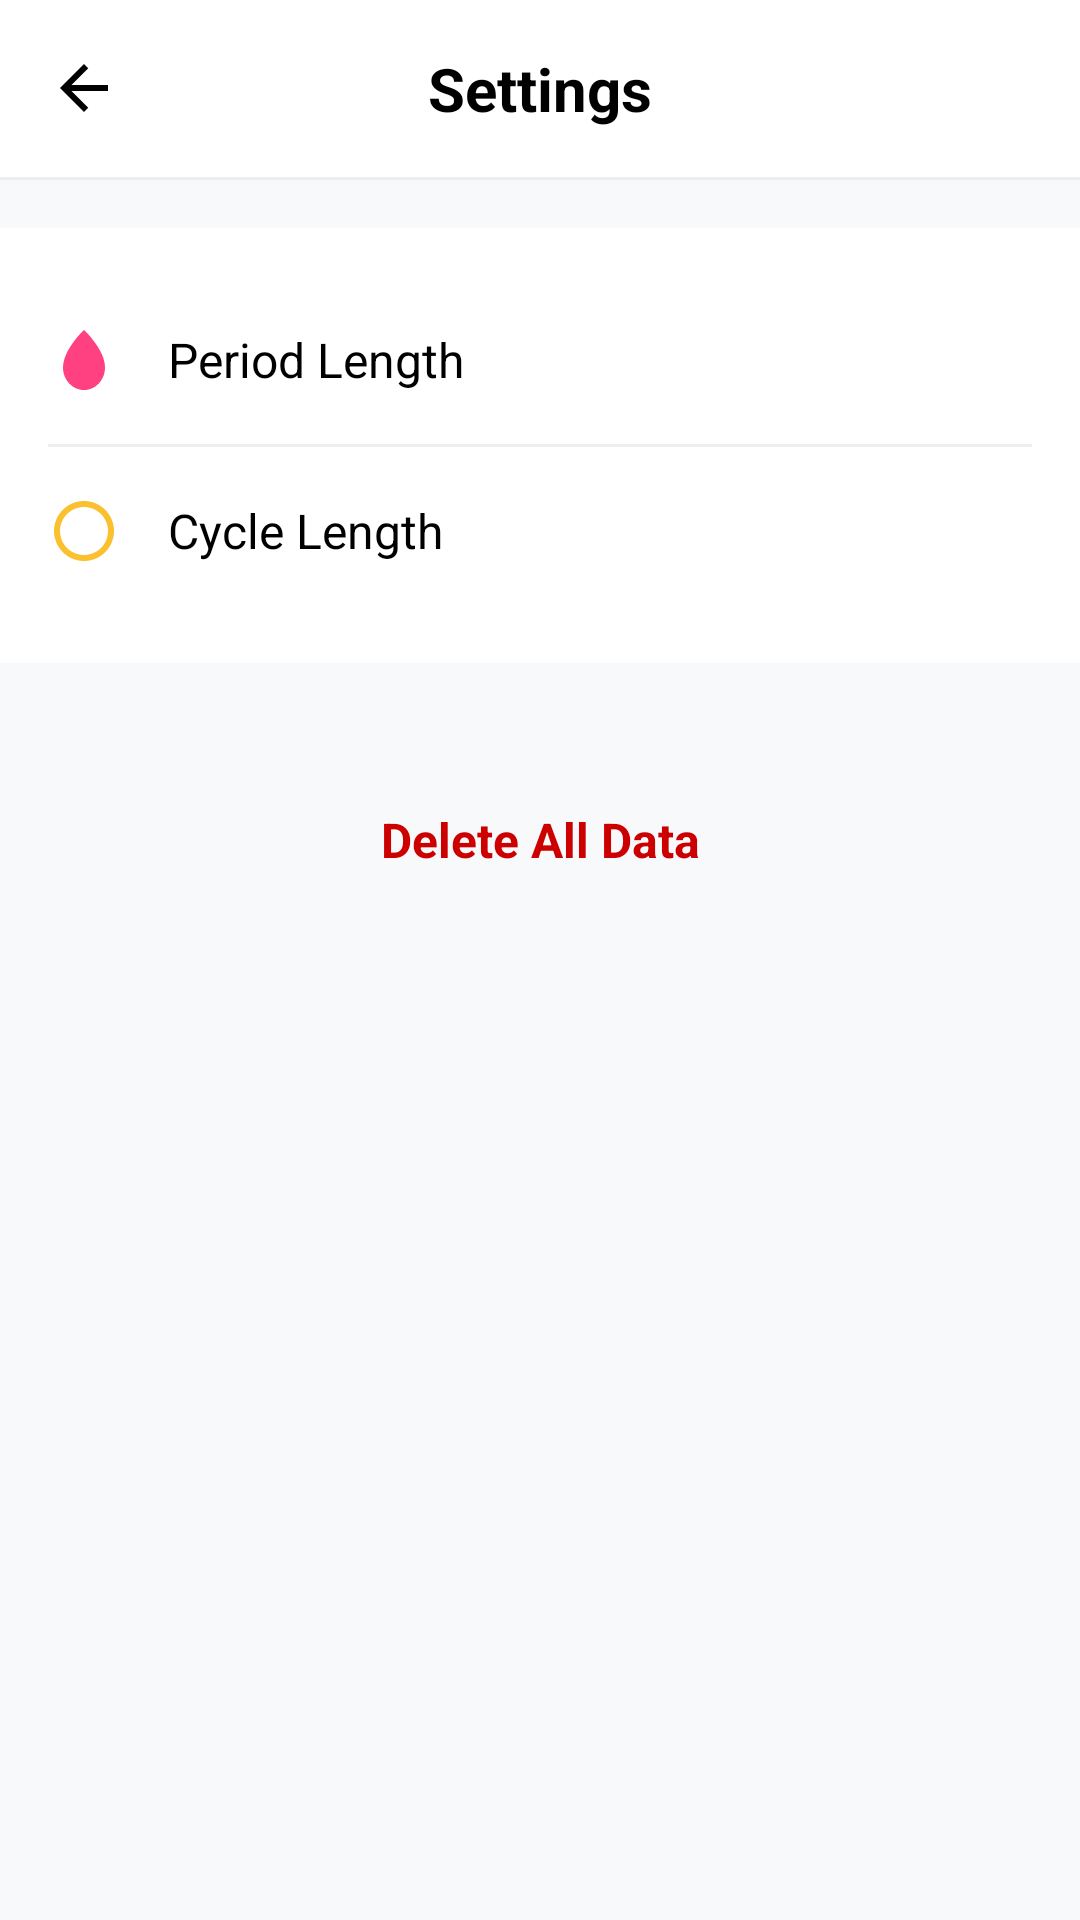

Produce the Android XML layout that renders to this screen, including the resource entries it uses.
<!-- AndroidManifest.xml: application theme Theme.Bloom_Russo -->
<!-- res/layout/fragment_settings.xml -->
<?xml version="1.0" encoding="utf-8"?>
<LinearLayout xmlns:android="http://schemas.android.com/apk/res/android"
    xmlns:app="http://schemas.android.com/apk/res-auto"
    xmlns:tools="http://schemas.android.com/tools"
    android:layout_width="match_parent"
    android:layout_height="match_parent"
    android:orientation="vertical"
    android:background="#F8F9FA">

    <RelativeLayout
        android:layout_width="match_parent"
        android:layout_height="wrap_content"
        android:padding="16dp"
        android:background="@color/white">

        <ImageView
            android:id="@+id/btnBack"
            android:layout_width="24dp"
            android:layout_height="24dp"
            android:src="@drawable/ic_arrow_back"
            app:tint="@color/black"
            android:layout_centerVertical="true"/>

        <TextView
            android:layout_width="wrap_content"
            android:layout_height="wrap_content"
            android:text="Settings"
            android:textSize="20sp"
            android:textStyle="bold"
            android:textColor="@color/black"
            android:layout_centerInParent="true"/>
    </RelativeLayout>

    <View android:layout_width="match_parent" android:layout_height="1dp" android:background="#EEEEEE"/>

    <LinearLayout
        android:layout_width="match_parent"
        android:layout_height="wrap_content"
        android:orientation="vertical"
        android:background="@color/white"
        android:layout_marginTop="16dp"
        android:padding="16dp">

        <LinearLayout
            android:id="@+id/btnEditPeriodDuration"
            android:layout_width="match_parent"
            android:layout_height="wrap_content"
            android:orientation="horizontal"
            android:gravity="center_vertical"
            android:paddingVertical="16dp"
            android:background="?attr/selectableItemBackground">

            <ImageView
                android:layout_width="24dp"
                android:layout_height="24dp"
                android:src="@drawable/ic_drop"
                app:tint="@color/bloom_primary"/>

            <TextView
                android:layout_width="0dp"
                android:layout_height="wrap_content"
                android:layout_weight="1"
                android:text="Period Length"
                android:textSize="16sp"
                android:textColor="@color/black"
                android:layout_marginStart="16dp"/>

            <TextView
                android:id="@+id/tvPeriodLengthValue"
                android:layout_width="wrap_content"
                android:layout_height="wrap_content"
                tools:text="4 Days"
                android:textSize="16sp"
                android:textColor="@color/bloom_primary"
                android:textStyle="bold"/>
        </LinearLayout>

        <View android:layout_width="match_parent" android:layout_height="1dp" android:background="#EEEEEE"/>

        <LinearLayout
            android:id="@+id/btnEditCycleLength"
            android:layout_width="match_parent"
            android:layout_height="wrap_content"
            android:orientation="horizontal"
            android:gravity="center_vertical"
            android:paddingVertical="16dp"
            android:background="?attr/selectableItemBackground">

            <ImageView
                android:layout_width="24dp"
                android:layout_height="24dp"
                android:src="@drawable/ic_ring"
                app:tint="#FBC02D"/>

            <TextView
                android:layout_width="0dp"
                android:layout_height="wrap_content"
                android:layout_weight="1"
                android:text="Cycle Length"
                android:textSize="16sp"
                android:textColor="@color/black"
                android:layout_marginStart="16dp"/>

            <TextView
                android:id="@+id/tvCycleLengthValue"
                android:layout_width="wrap_content"
                android:layout_height="wrap_content"
                tools:text="28 Days"
                android:textSize="16sp"
                android:textColor="@color/bloom_primary"
                android:textStyle="bold"/>
        </LinearLayout>
    </LinearLayout>

    <TextView
        android:id="@+id/btnDeleteAll"
        android:layout_width="match_parent"
        android:layout_height="wrap_content"
        android:text="Delete All Data"
        android:textColor="@android:color/holo_red_dark"
        android:textSize="16sp"
        android:textStyle="bold"
        android:padding="16dp"
        android:gravity="center"
        android:layout_marginTop="32dp"
        android:background="?attr/selectableItemBackground"/>

</LinearLayout>
<!-- resources referenced by this layout -->
<resources>
  <color name="black">#FF000000</color>
  <color name="bloom_primary">#FF4081</color>
  <color name="white">#FFFFFFFF</color>
  <!-- drawable ic_arrow_back (drawable) -->
  <vector xmlns:android="http://schemas.android.com/apk/res/android"
      android:width="24dp"
      android:height="24dp"
      android:viewportWidth="24"
      android:viewportHeight="24"
      android:tint="#000000">
      <path
          android:fillColor="@android:color/white"
          android:pathData="M20,11H7.83l5.59,-5.59L12,4l-8,8l8,8l1.41,-1.41L7.83,13H20v-2z"/>
  </vector>
  <!-- drawable ic_drop (drawable) -->
  <vector xmlns:android="http://schemas.android.com/apk/res/android"
      android:width="24dp"
      android:height="24dp"
      android:viewportWidth="24"
      android:viewportHeight="24"
      android:tint="#000000">
      <path
          android:fillColor="@android:color/white"
          android:pathData="M12,2C12,2 5,8.45 5,14.5C5,18.64 8.13,22 12,22C15.87,22 19,18.64 19,14.5C19,8.45 12,2 12,2Z"/>
  </vector>
  <!-- drawable ic_ring (drawable) -->
  <vector xmlns:android="http://schemas.android.com/apk/res/android"
      android:width="24dp"
      android:height="24dp"
      android:viewportWidth="24"
      android:viewportHeight="24"
      android:tint="#000000">
      <path
          android:fillColor="@android:color/white"
          android:pathData="M12,2C6.48,2 2,6.48 2,12s4.48,10 10,10s10,-4.48 10,-10S17.52,2 12,2zM12,20c-4.41,0 -8,-3.59 -8,-8s3.59,-8 8,-8s8,3.59 8,8S16.41,20 12,20z"/>
  </vector>
  <style name="Theme.Bloom_Russo" parent="Theme.MaterialComponents.DayNight.NoActionBar">
          <item name="colorPrimary">@color/bloom_primary</item>
          <item name="colorPrimaryVariant">@color/bloom_period</item>
          <item name="colorOnPrimary">@color/white</item>
          <item name="android:statusBarColor">?attr/colorPrimaryVariant</item>
      </style>
  <color name="bloom_period">#FF8A80</color>
</resources>
